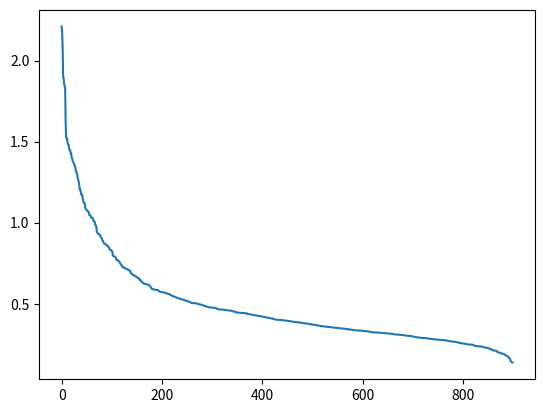

Here is the Python script that generated this plot: (Note: this script raises an exception after producing the figure.)
# -*- coding: utf-8 -*-
"""
Created on Sat Nov 28 23:44:10 2015

[redacted]
"""

import numpy as np
from enum import Enum
import matplotlib.pyplot as plt

def euclid(pos1, pos2):
    return np.sqrt(sum((pos1 - pos2)**2))
    
def make_pts(data):
    pts = []
    for pos in data:
        pts.append(Point(pos))
    return pts
    
def gen_clusters(means, num_each):
    tup = ()
    for m in means:
        tup = tup + (np.random.multivariate_normal(m, np.diag(np.ones(2)), num_each),)
    data = np.concatenate(tup)
    np.random.shuffle(data)
    return data

class K_nearest:
    def __init__(self, data, k):
        self.data = data
        self.k = k
        self.nearest_k = self.get_all()
        
    def get_k_nearest(self, idx):
        lst = [[0,float("inf")] for i in range(self.k)]
        for i, obj in enumerate(self.data):
            if not (i == idx):
                self.insert(lst, i, euclid(obj.pos, self.data[idx].pos))
        return lst[-1][1]
        
    def get_all(self):
        all_dist = []
        for idx in range(len(data)):
            all_dist.append(self.get_k_nearest(idx))
        return sorted(all_dist, reverse=True)

    def insert(self, lst, cand_idx, dist):
        inserted = False
        for i, obj in enumerate(lst):
            if dist < obj[1]:
                lst.insert(i, [cand_idx, dist])
                inserted = True
                break
        if (inserted):
            del lst[-1]

class State(Enum):
    Proc = 0
    UnProc = 1

class Point:
    def __init__(self, pos):
        self.pos = pos
        self.id = None
        self.core = False

class DBSCAN:
    def __init__(self, min_pts, eps, data):
        self.min_pts = min_pts
        self.eps = eps
        self.data = data
        self.clId = [0]
        
    def main_loop(self):
        for idx in range(len(self.data)):
            if (self.data[idx].id == None):
                self.expand(idx)
                
            
    def expand(self, idx):
        proc_list = self.get_neighbours(idx)
        
        if len(proc_list) < self.min_pts:
            self.data[idx].id = -1
            return False
        
        # From here on, we know that all neighbours are part of this cluster,
        # and that this point (idx) is a core point

        self.clId.append(self.clId[-1] + 1)
        self.data[idx].core = True
        self.data[idx].id = self.clId[-1]
        
        for n_idx in proc_list:
            self.data[n_idx].id = self.clId[-1]
        
        while not (len(proc_list) == 0):
            n_idx = proc_list[0]
            del proc_list[0]
            new_nbrs = self.get_neighbours(n_idx)
            if (len(new_nbrs) >= self.min_pts):
                self.data[n_idx].core = True
                for new_n_idx in new_nbrs:
                    if self.data[new_n_idx].id == None or self.data[new_n_idx].id == -1:
                        if self.data[new_n_idx].id == None:
                            proc_list.append(new_n_idx)
                        self.data[new_n_idx].id = self.clId[-1]
        return True
            
        
    def get_neighbours(self, idx):
        neighbours = []
        for this_idx in range(len(self.data)):
            if (not (this_idx == idx)):
                if (euclid(self.data[this_idx].pos, self.data[idx].pos) <= self.eps):
                    neighbours.append(this_idx)
        return neighbours

    def num_clusters(self):
        return len(self.clId) - 1
        


dat = gen_clusters([[1, 1], [7, 7], [15, 15], [30, 30], [40, 40], [60, 60], [67, 65], [75, 75], [81, 81]], 100)
data = make_pts(dat)


param_est = K_nearest(data, 4)
f, ax = plt.subplots()
ax.plot(param_est.nearest_k)
plt.show()

print ("Program went on...")

eps = float(input("Press enter epsilon value that graph implies: "))


instance = DBSCAN(4, eps, data)

instance.main_loop()
print ("Number of clusters: ", instance.num_clusters())
